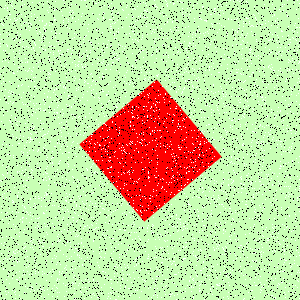

Data behind this chart, as committed beside it:
Type, X, Y
Salt, 98, 59
Salt, 109, 204
Salt, 100, 92
Salt, 179, 196
Salt, 95, 188
Salt, 171, 216
Salt, 30, 101
Salt, 289, 216
Salt, 102, 271
Salt, 120, 229
Salt, 104, 257
Salt, 215, 232
Salt, 106, 248
Salt, 139, 231
Salt, 102, 63
Salt, 191, 286
Salt, 15, 298
Salt, 54, 230
Salt, 184, 88
Salt, 42, 242
Salt, 218, 140
Salt, 70, 269
Salt, 207, 225
Salt, 223, 206
Salt, 8, 166
Salt, 34, 14
Salt, 45, 25
Salt, 156, 177
Salt, 157, 234
Salt, 169, 182
Salt, 156, 75
Salt, 70, 288
Salt, 90, 167
Salt, 123, 234
Salt, 22, 170
Salt, 165, 71
Salt, 255, 82
Salt, 20, 219
Salt, 226, 252
Salt, 288, 207
Salt, 33, 111
Salt, 202, 207
Salt, 295, 218
Salt, 82, 264
Salt, 104, 145
Salt, 31, 289
Salt, 171, 144
Salt, 116, 241
Salt, 149, 181
Salt, 44, 195
Salt, 184, 185
Salt, 71, 114
Salt, 224, 112
Salt, 14, 253
Salt, 232, 163
Salt, 156, 51
Salt, 103, 105
Salt, 92, 81
Salt, 128, 104
Salt, 203, 262
... 8,940 more rows
